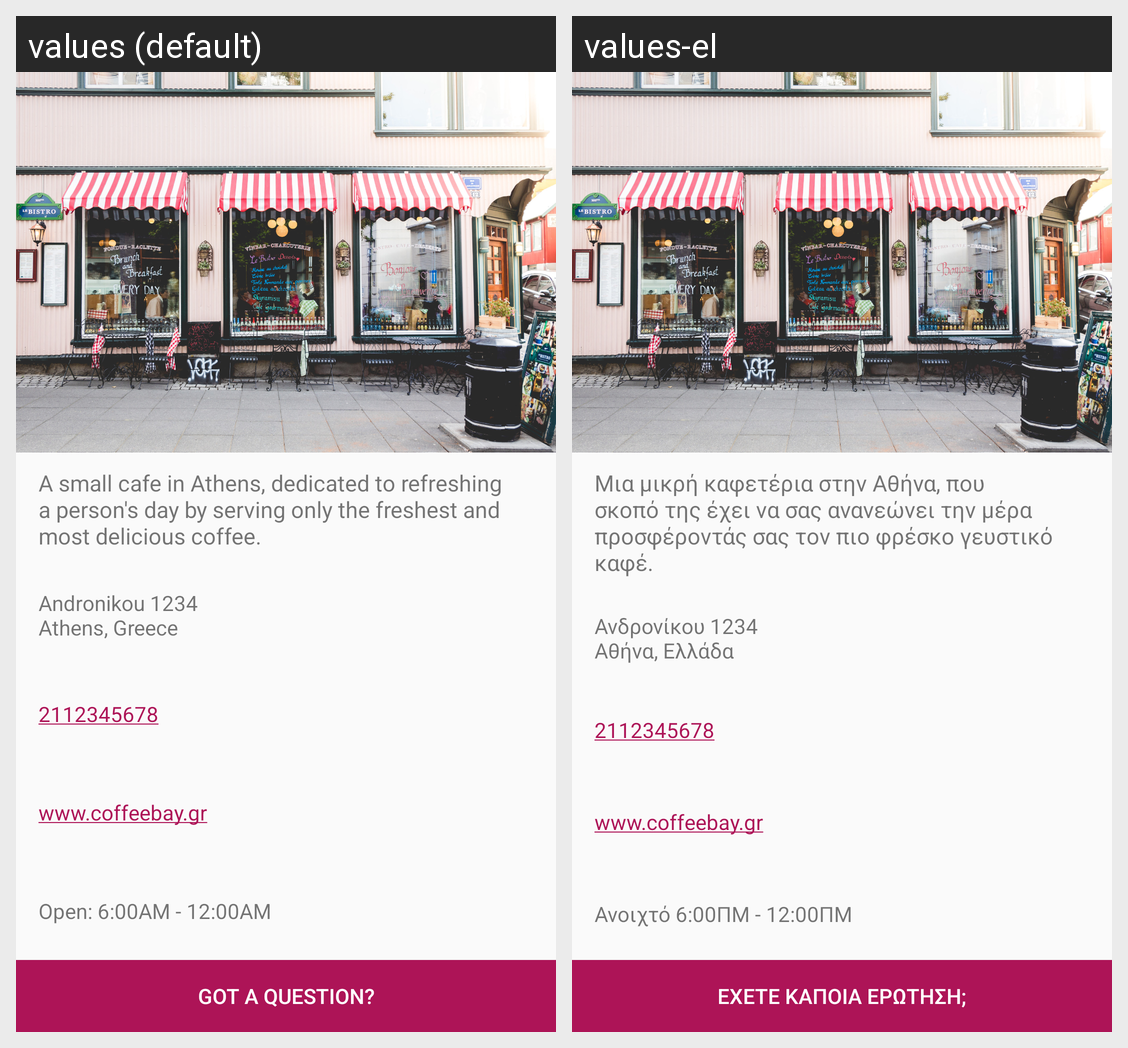

The same Android screen rendered under two of its app's locales, left to right. List the strings drawn on it with the default value and each locale's translation.
Android screen res/layout/activity_business_card.xml rendered under 2 locales, left to right: values (default), values-el. Device: Nexus 5 (rendered at 1080×1920; each locale shown at half size, 540×960, under a caption strip naming it); theme AppTheme.
Strings drawn on this screen, with the default value and each locale's value (text and hints the layout hard-codes, and strings that could not be matched under every locale, appear in the picture but are not listed):

description
  values: A small cafe in Athens, dedicated to refreshing a person's day by serving only the freshest and most delicious coffee.
  values-el: Μια μικρή καφετέρια στην Αθήνα, που σκοπό της έχει να σας ανανεώνει την μέρα προσφέροντάς σας τον πιο φρέσκο γευστικό καφέ.

address
  values: Andronikou 1234 
      Athens, Greece
  values-el: Ανδρονίκου 1234 
      Αθήνα, Ελλάδα

phone_number
  values: 2112345678
  values-el: 2112345678  [not translated; the default value is used]

website
  values: www.coffeebay.gr
  values-el: www.coffeebay.gr  [not translated; the default value is used]

opening_hours
  values: Open: 6:00AM - 12:00AM
  values-el: Ανοιχτό 6:00ΠΜ - 12:00ΠΜ

email_button
  values: Got a question?
  values-el: Έχετε κάποια ερώτηση;
